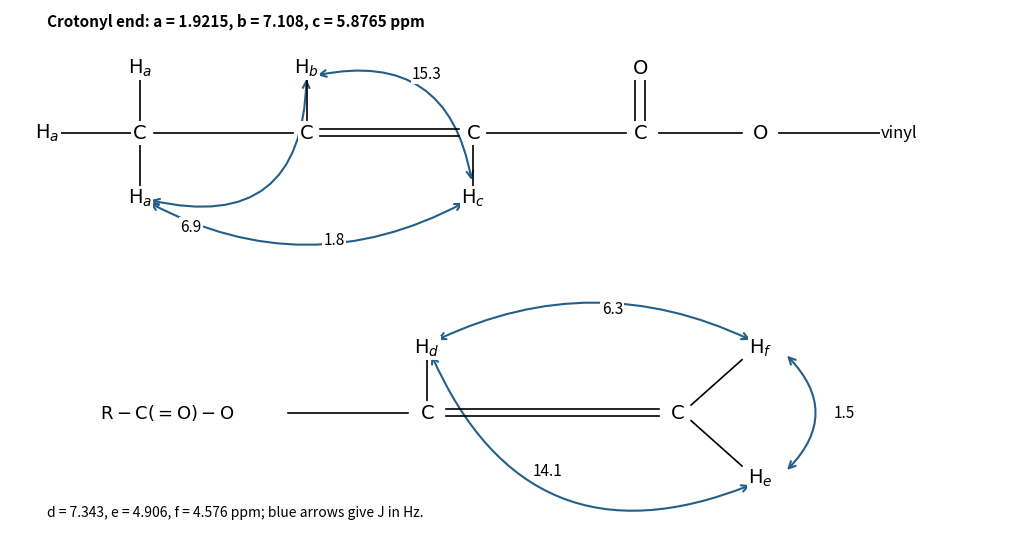

Here is the Python script that generated this plot:
"""Original explicit-hydrogen and coupling map for NST IA Chemistry 2024 Q1."""
import matplotlib
matplotlib.use('Agg')
import matplotlib.pyplot as plt
from matplotlib.patches import FancyArrowPatch

fig,axs=plt.subplots(2,1,figsize=(10.4,5.7),facecolor='white')
def label(ax,x,y,s,fs=14):ax.text(x,y,s,ha='center',va='center',fontsize=fs,bbox={'facecolor':'white','edgecolor':'none','pad':1})
def bond(ax,a,b,n=1):
    dx,dy=b[0]-a[0],b[1]-a[1]
    length=(dx*dx+dy*dy)**.5
    for offset in ([0] if n==1 else [-.055,.055]):
        ox,oy=-dy*offset/length,dx*offset/length
        ax.plot([a[0]+ox,b[0]+ox],[a[1]+oy,b[1]+oy],color='black',lw=1.2)
def arc(ax,a,b,t,rad,xy):
    ax.add_patch(FancyArrowPatch(a,b,arrowstyle='<->',connectionstyle=f'arc3,rad={rad}',shrinkA=8,shrinkB=8,mutation_scale=12,color='#245f8a',lw=1.5));label(ax,*xy,t,11)
for ax in axs:ax.axis('off');ax.set(xlim=(-.4,10.5),ylim=(-2.1,1.9))
a=axs[0];xs=[1,2.8,4.6,6.4,7.7,9.2]
# Left crotonyl fragment with all methyl H shown separately.
for xx in xs[:4]:label(a,xx,0,r'$\mathrm{C}$')
for i in range(3):bond(a,(xs[i]+.15,0),(xs[i+1]-.15,0),2 if i==1 else 1)
label(a,6.4,1,r'$\mathrm{O}$');bond(a,(6.4,.18),(6.4,.82),2)
label(a,7.7,0,r'$\mathrm{O}$');bond(a,(6.6,0),(7.5,0));bond(a,(7.9,0),(9.0,0));label(a,9.2,0,'vinyl',12)
for pt in [(0,0),(1,1),(1,-1)]:label(a,*pt,r'$\mathrm{H}_a$');bond(a,(1,0),pt)
label(a,2.8,1,r'$\mathrm{H}_b$');bond(a,(2.8,.15),(2.8,.82))
label(a,4.6,-1,r'$\mathrm{H}_c$');bond(a,(4.6,-.15),(4.6,-.82))
arc(a,(2.8,.85),(4.6,-.9),'15.3',-.55,(4.1,.9))
arc(a,(1,-1.0),(2.8,1.0),'6.9',.65,(1.55,-1.45))
arc(a,(1,-1.0),(4.6,-1.0),'1.8',.28,(3.1,-1.65))
a.text(0,1.65,'Crotonyl end: a = 1.9215, b = 7.108, c = 5.8765 ppm',fontsize=11,weight='bold')
a=axs[1]
label(a,1.3,0,r'$\mathrm{R-C(=O)-O}$',13);bond(a,(2.6,0),(3.9,0));label(a,4.1,0,r'$\mathrm{C}$');label(a,6.8,0,r'$\mathrm{C}$');bond(a,(4.3,0),(6.6,0),2)
label(a,4.1,1,r'$\mathrm{H}_d$');bond(a,(4.1,.15),(4.1,.82))
label(a,7.7,-1,r'$\mathrm{H}_e$');bond(a,(6.95,-.12),(7.5,-.82))
label(a,7.7,1,r'$\mathrm{H}_f$');bond(a,(6.95,.12),(7.5,.82))
arc(a,(4.1,1.05),(7.7,-1.05),'14.1',.5,(5.4,-.9))
arc(a,(4.1,1.05),(7.7,1.05),'6.3',-.25,(6.1,1.6))
arc(a,(7.9,-1),(7.9,1),'1.5',.55,(8.6,0))
a.text(0,-1.6,'d = 7.343, e = 4.906, f = 4.576 ppm; blue arrows give J in Hz.',fontsize=10)
fig.tight_layout(h_pad=1.5)
fig.savefig('paper-1-proton-couplings.png',dpi=140,facecolor='white',bbox_inches='tight')
plt.close(fig)
